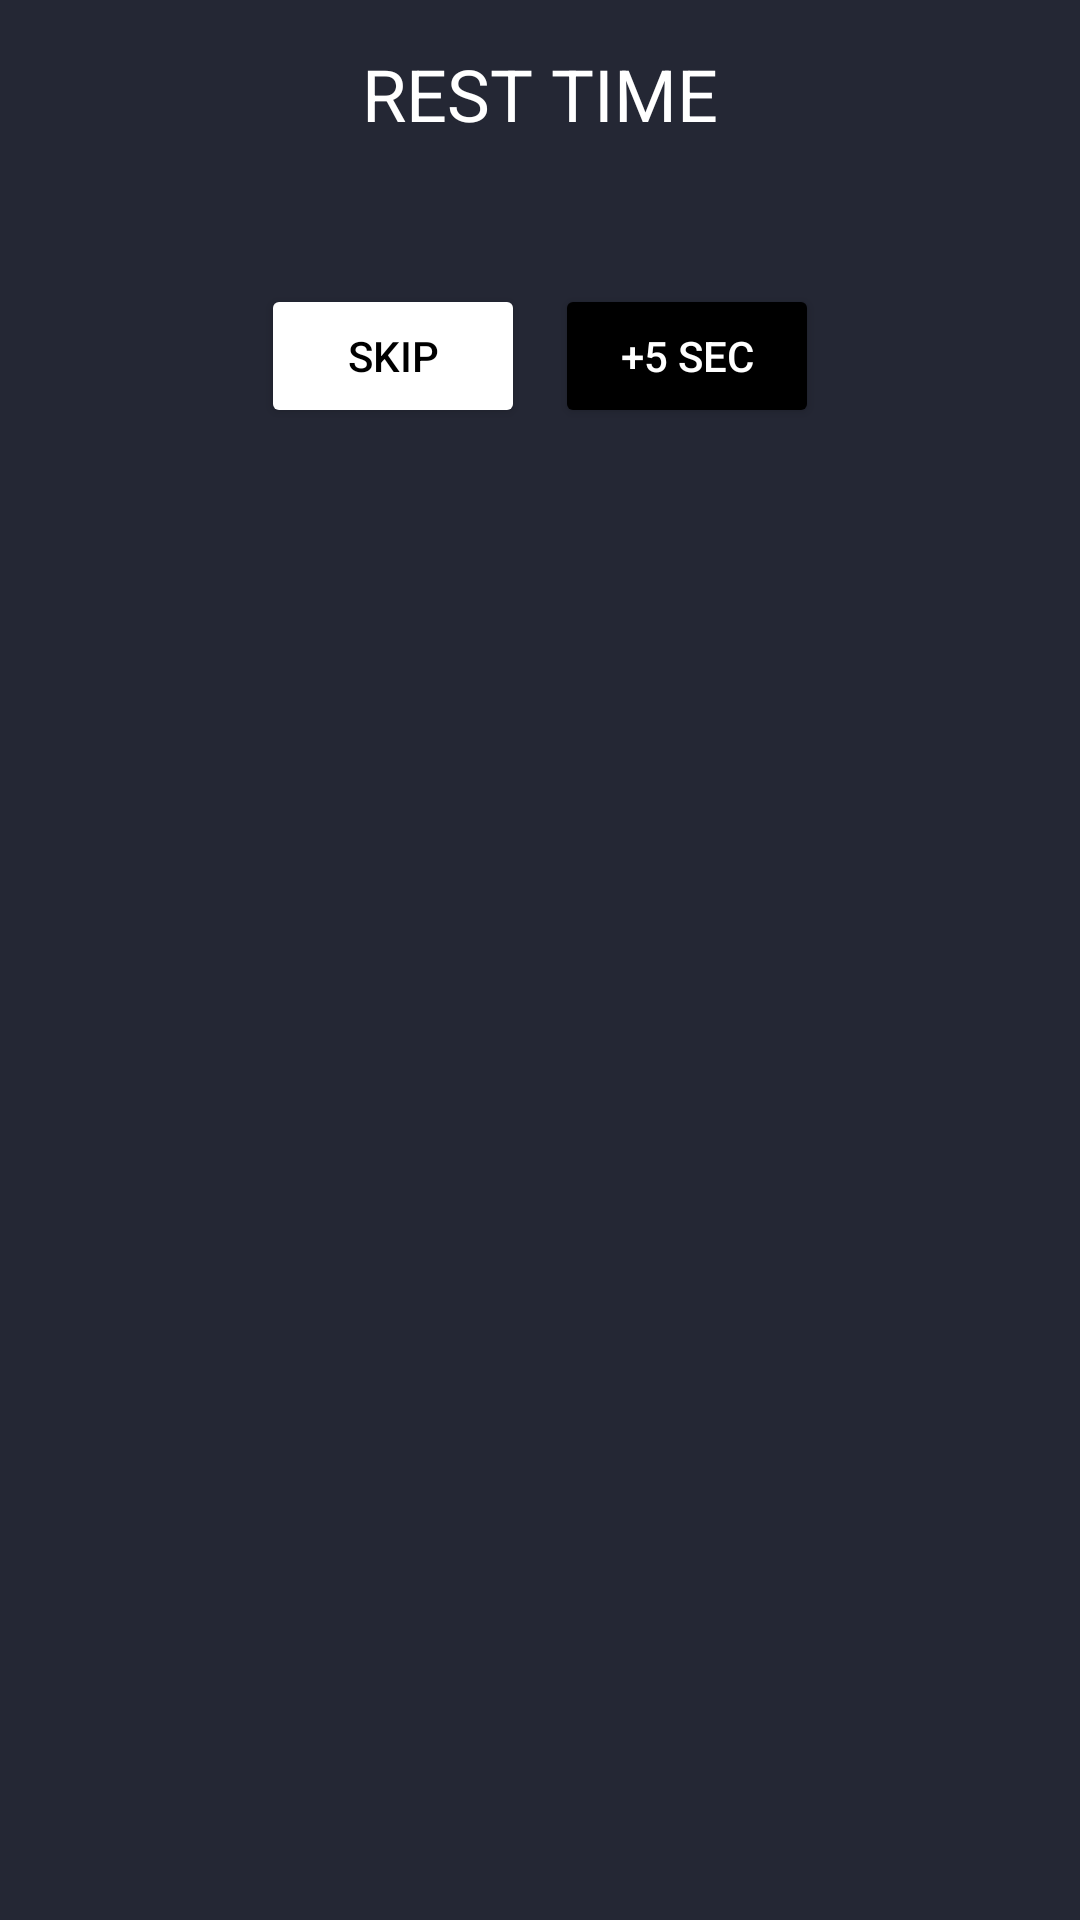

Write the Android layout XML for this screen, with the resource values it uses.
<!-- AndroidManifest.xml: application theme Theme.GymWorkoutApp -->
<!-- res/layout/fragment_timer_dialog.xml -->
<?xml version="1.0" encoding="utf-8"?>
<androidx.constraintlayout.widget.ConstraintLayout xmlns:android="http://schemas.android.com/apk/res/android"
    xmlns:app="http://schemas.android.com/apk/res-auto"
    xmlns:tools="http://schemas.android.com/tools"
    android:layout_width="match_parent"
    android:layout_height="match_parent"
    android:background="@color/primary"
    android:padding="15dp"
    tools:context=".Fragments.TimerDialogFragment">

    <TextView
        android:id="@+id/textView"
        style="@style/TextAppearance.MaterialComponents.Headline5"
        android:layout_width="wrap_content"
        android:layout_height="wrap_content"
        android:text="REST TIME"
        android:textColor="@color/white"
        app:layout_constraintEnd_toEndOf="parent"
        app:layout_constraintStart_toStartOf="parent"
        app:layout_constraintTop_toTopOf="parent" />

    <TextView
        android:id="@+id/timer"
        android:layout_width="wrap_content"
        android:layout_height="wrap_content"

        android:layout_marginTop="15dp"
        android:drawableTop="@drawable/ic_timer"
        android:gravity="center_horizontal"
        android:textColor="@color/white"
        android:textSize="24sp"
        android:textStyle="bold"
        app:layout_constraintEnd_toEndOf="parent"
        app:layout_constraintStart_toStartOf="parent"
        app:layout_constraintTop_toBottomOf="@+id/textView" />

    <LinearLayout
        android:layout_width="match_parent"
        android:layout_height="wrap_content"
        android:orientation="horizontal"
        android:gravity="center_horizontal"
        app:layout_constraintEnd_toEndOf="parent"
        app:layout_constraintStart_toStartOf="parent"
        app:layout_constraintTop_toBottomOf="@+id/timer">

        <Button
            android:id="@+id/timer_skip"
            android:layout_width="wrap_content"
            android:layout_height="wrap_content"
            android:text="SKIP"
            android:textColor="@color/black"
            android:layout_marginEnd="10dp"
            android:backgroundTint="@color/white"/>

        <Button
            android:id="@+id/timer_add"
            android:layout_width="wrap_content"
            android:layout_height="wrap_content"
            android:text="+5 sec"
            android:textColor="@color/white"
            android:backgroundTint="@color/black"/>

    </LinearLayout>

</androidx.constraintlayout.widget.ConstraintLayout>
<!-- resources referenced by this layout -->
<resources>
  <color name="black">#FF000000</color>
  <color name="primary">#242734</color>
  <color name="white">#FFFFFFFF</color>
  <style name="Theme.GymWorkoutApp" parent="Theme.MaterialComponents.DayNight.NoActionBar">
          
          <item name="colorPrimary">@color/primary</item>
          <item name="colorPrimaryVariant">@color/primary</item>
          <item name="colorOnPrimary">@color/secondary</item>
          
          <item name="colorSecondary">@color/secondary</item>
          <item name="colorSecondaryVariant">@color/secondary</item>
          <item name="colorOnSecondary">@color/primary</item>
          
          <item name="android:statusBarColor">?attr/colorPrimaryVariant</item>
          
      </style>
  <color name="secondary">#C9C8AC</color>
</resources>
